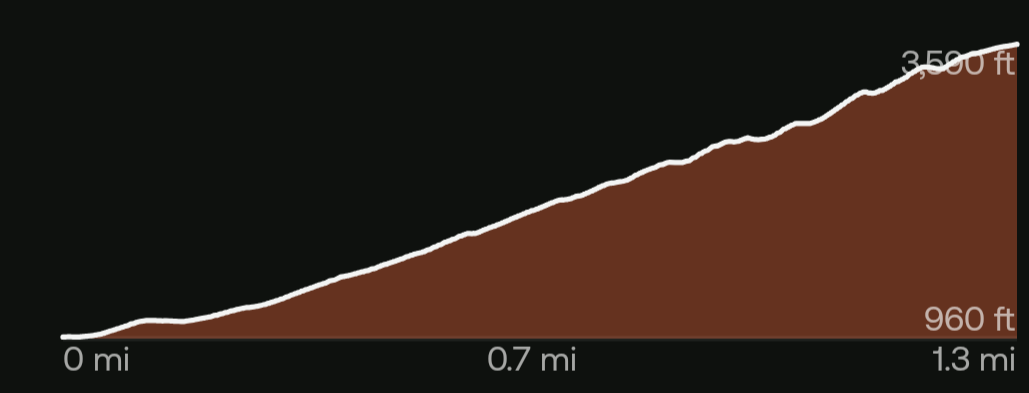

Source data for this figure (header and first rows):
x_mi, y_px, y_ft
0.000000, 0.00, 960.0
0.001361, -0.50, 955.7
0.002723, -0.50, 955.7
0.004084, -0.50, 955.7
0.005445, -0.50, 955.7
0.006806, 0.00, 960.0
0.008168, 0.50, 964.3
0.009529, 0.50, 964.3
0.01089, 0.50, 964.3
0.01225, 0.50, 964.3
0.01361, 0.00, 960.0
0.01497, -0.50, 955.7
0.01633, -0.50, 955.7
0.0177, -0.50, 955.7
0.01906, -0.50, 955.7
0.02042, -0.50, 955.7
0.02178, -0.50, 955.7
0.02314, -0.50, 955.7
0.0245, -0.50, 955.7
0.02586, 0.00, 960.0
0.02722, 0.50, 964.3
0.02859, 0.50, 964.3
0.02995, 0.50, 964.3
0.03131, 0.50, 964.3
0.03267, 0.50, 964.3
0.03403, 0.50, 964.3
0.03539, 0.50, 964.3
0.03675, 0.50, 964.3
0.03812, 1.00, 968.7
0.03948, 1.50, 973.0
0.04084, 1.50, 973.0
0.0422, 1.50, 973.0
0.04356, 1.50, 973.0
0.04492, 1.50, 973.0
0.04628, 1.50, 973.0
0.04764, 2.00, 977.4
0.049, 2.50, 981.7
0.05037, 2.50, 981.7
0.05173, 2.50, 981.7
0.05309, 2.50, 981.7
0.05445, 3.00, 986.1
0.05581, 3.50, 990.4
0.05717, 3.50, 990.4
0.05853, 4.00, 994.7
0.05989, 4.00, 994.7
0.06126, 4.50, 999.1
0.06262, 5.00, 1003
0.06398, 5.50, 1008
0.06534, 5.50, 1008
0.0667, 5.50, 1008
0.06806, 6.50, 1016
0.06942, 6.50, 1016
0.07079, 6.50, 1016
0.07215, 7.50, 1025
0.07351, 7.50, 1025
0.07487, 8.00, 1030
0.07623, 8.50, 1034
0.07759, 8.50, 1034
0.07895, 8.50, 1034
0.08031, 9.00, 1038
... 896 more rows
